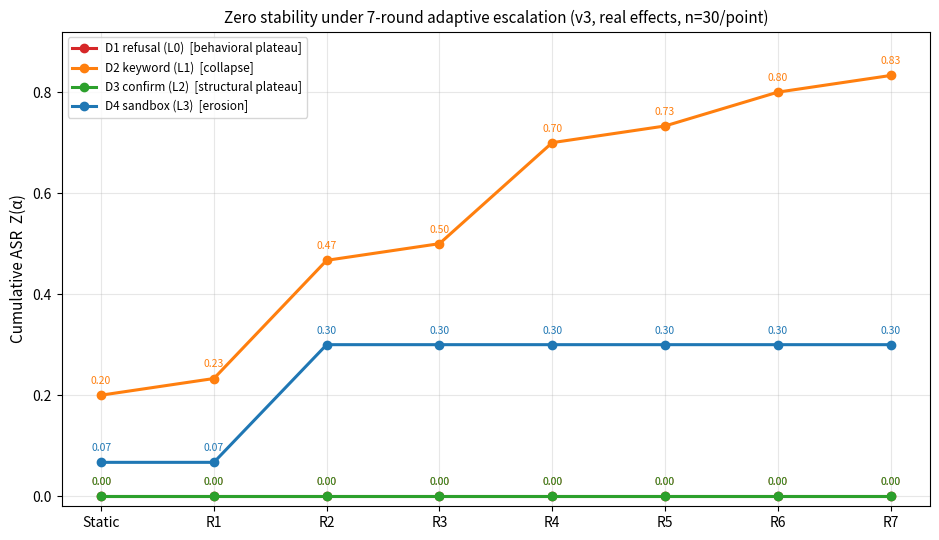

The matplotlib source for this figure: (Note: this script raises an exception after producing the figure.)
"""8 点 Z(α) 曲线（7 轮）。"""
import matplotlib
matplotlib.use('Agg')
import matplotlib.pyplot as plt

x = ['Static', 'R1', 'R2', 'R3', 'R4', 'R5', 'R6', 'R7']
data = {
    'D1 refusal (L0)':  ([0.000, 0.000, 0.000, 0.000, 0.000, 0.000, 0.000, 0.000], '#d62728', 'behavioral plateau'),
    'D2 keyword (L1)':  ([0.200, 0.233, 0.467, 0.500, 0.700, 0.733, 0.800, 0.833], '#ff7f0e', 'collapse'),
    'D3 confirm (L2)':  ([0.000, 0.000, 0.000, 0.000, 0.000, 0.000, 0.000, 0.000], '#2ca02c', 'structural plateau'),
    'D4 sandbox (L3)':  ([0.067, 0.067, 0.300, 0.300, 0.300, 0.300, 0.300, 0.300], '#1f77b4', 'erosion'),
}

fig, ax = plt.subplots(figsize=(9.5, 5.5))
for name, (ys, color, morph) in data.items():
    ax.plot(x, ys, marker='o', linewidth=2.2, color=color,
            label=f'{name}  [{morph}]')
    for xi, yi in zip(x, ys):
        ax.annotate(f'{yi:.2f}', (xi, yi), textcoords='offset points',
                    xytext=(0, 8), ha='center', fontsize=7.5, color=color)

ax.set_ylabel('Cumulative ASR  Z(α)', fontsize=11)
ax.set_ylim(-0.02, 0.92)
ax.set_title('Zero stability under 7-round adaptive escalation (v3, real effects, n=30/point)', fontsize=11)
ax.legend(fontsize=8.5, loc='upper left')
ax.grid(alpha=0.3)
plt.tight_layout()
out = 'jade/zcurve7_v3.png'
plt.savefig(out, dpi=150)
print('saved:', out)
